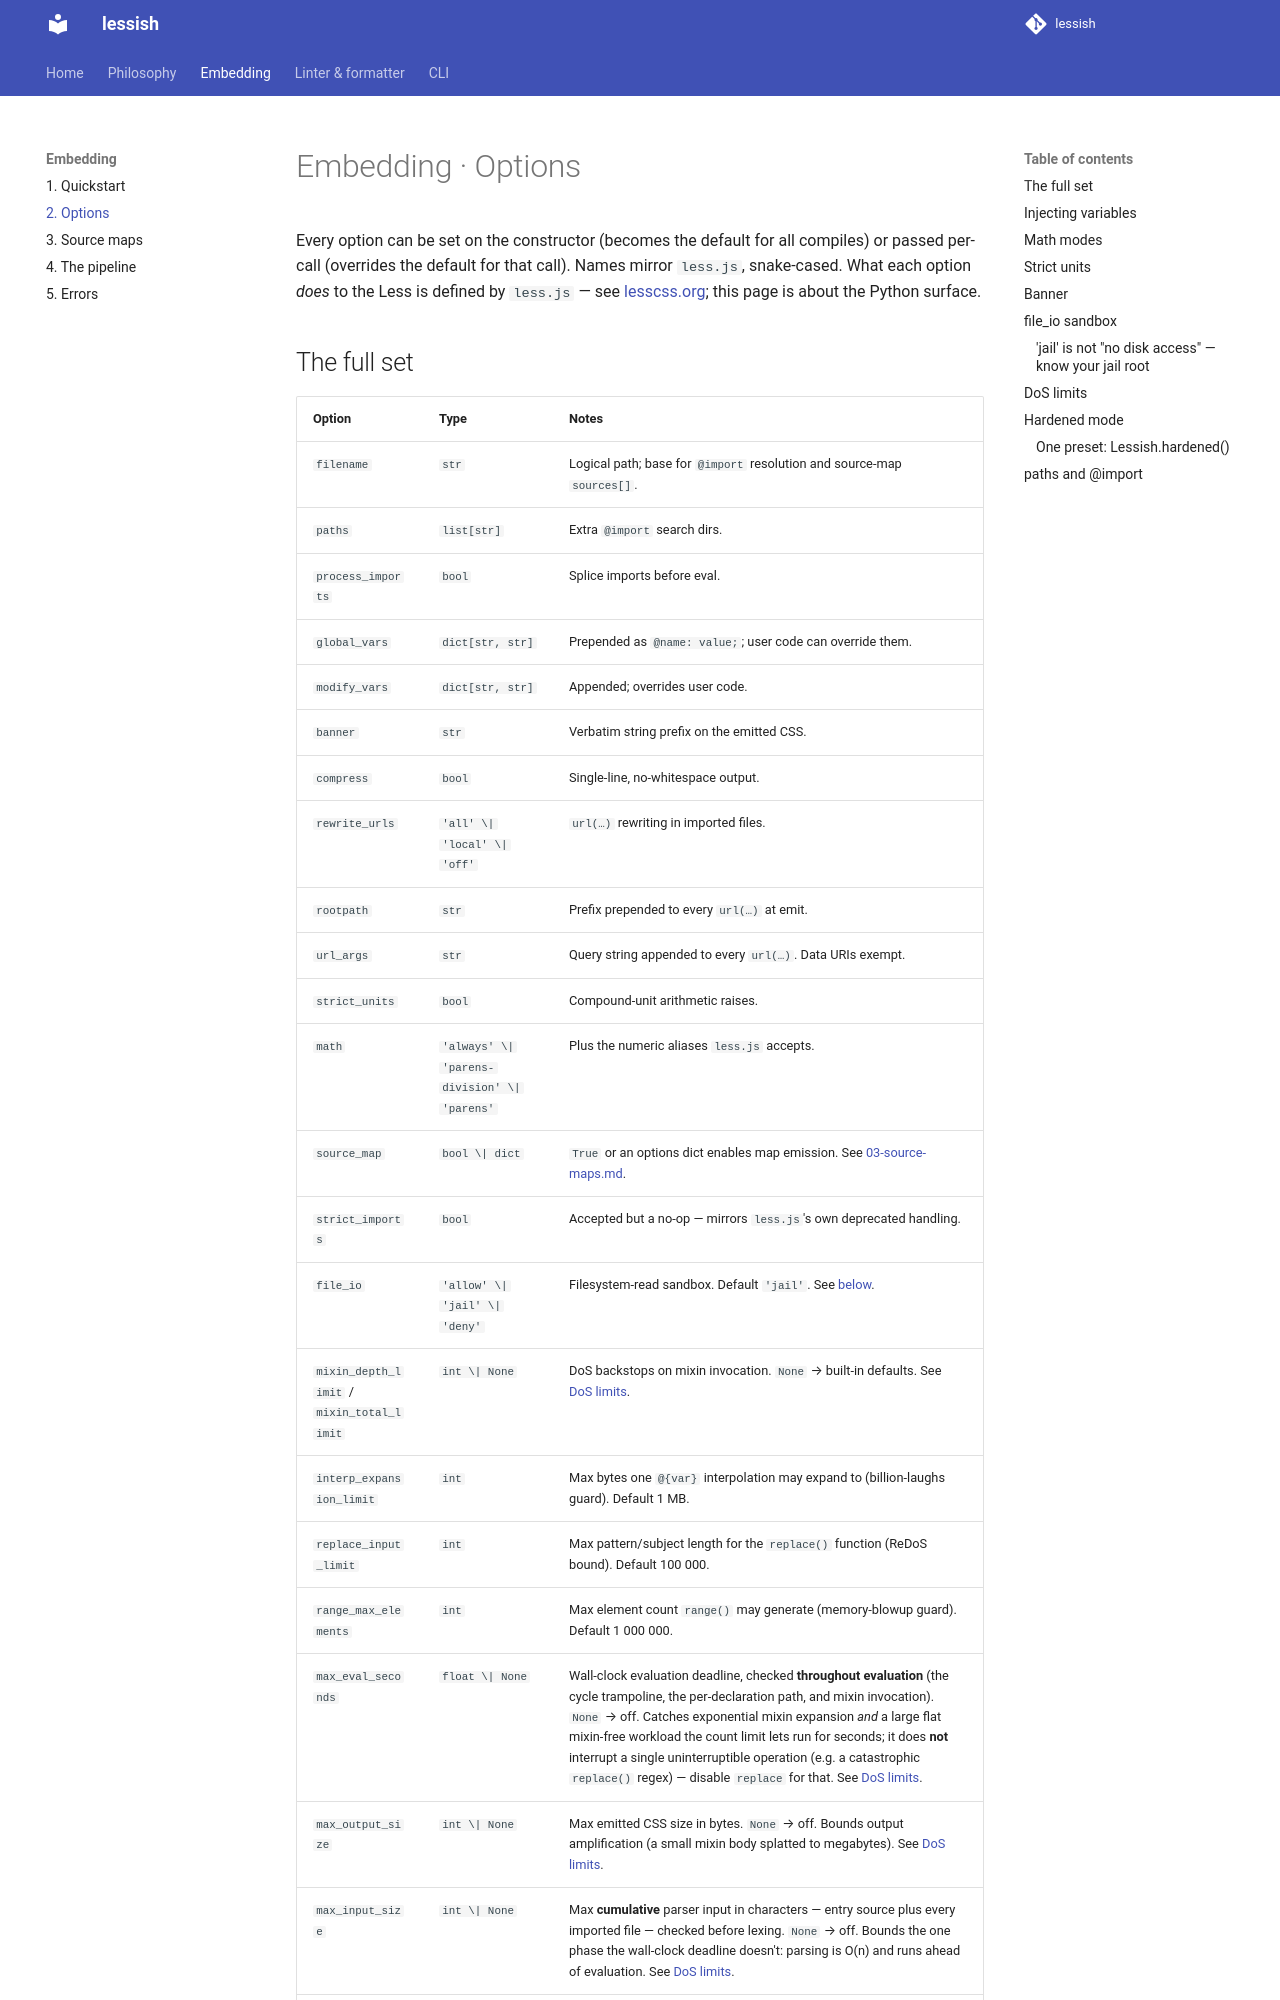

repository: uandysmith/lessish · page: guide/02-options/index.html · generator: mkdocs

# Embedding · Options

Every option can be set on the constructor (becomes the default for all
compiles) or passed per-call (overrides the default for that call). Names
mirror `less.js`, snake-cased. What each option *does* to the Less is
defined by `less.js` — see [lesscss.org](https://lesscss.org/usage/); this
page is about the Python surface.
